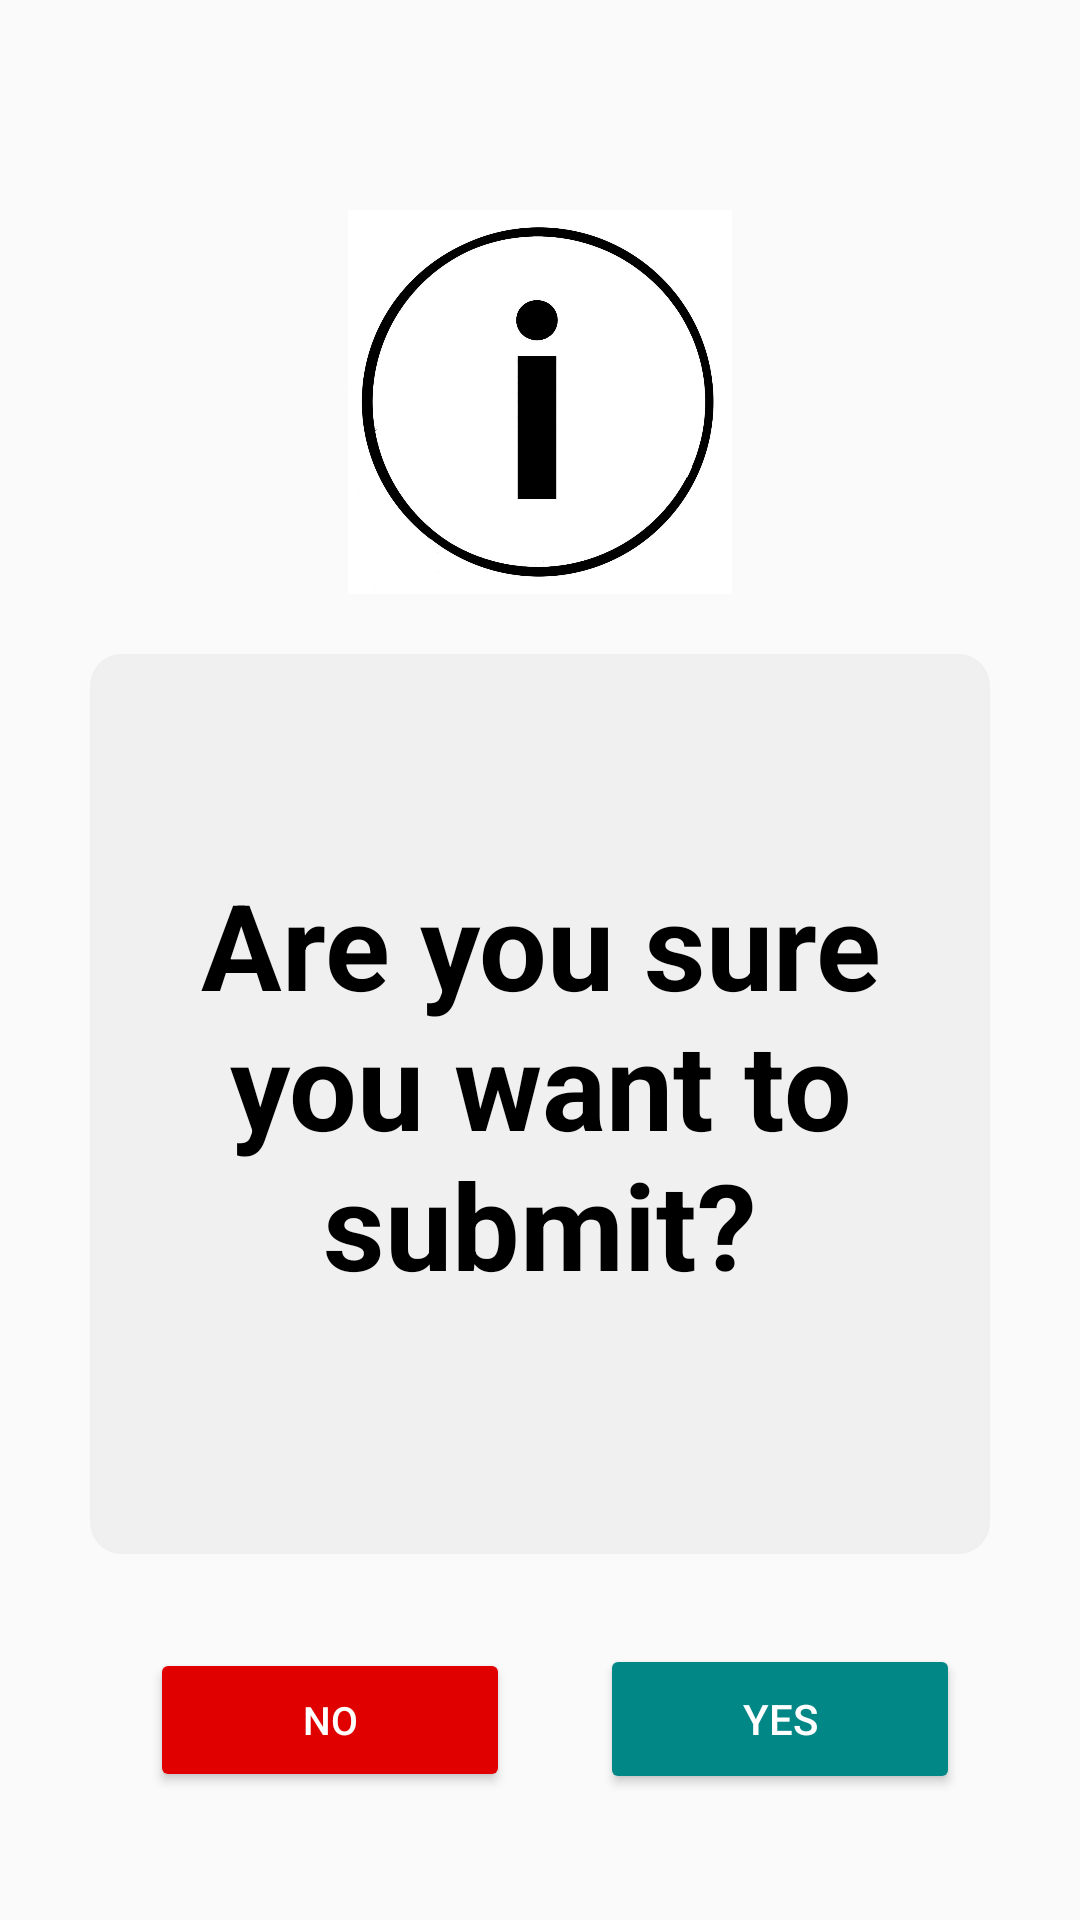

Layout XML and referenced resources for this Android screen:
<!-- AndroidManifest.xml: application theme AppTheme -->
<!-- res/layout/confirmation_activity.xml -->
<?xml version="1.0" encoding="utf-8"?>
<RelativeLayout xmlns:android="http://schemas.android.com/apk/res/android"
    xmlns:app="http://schemas.android.com/apk/res-auto"
    xmlns:tools="http://schemas.android.com/tools"
    android:layout_width="match_parent"
    tools:context=".MainActivity"
    android:layout_height="match_parent">

    <ImageView
        android:id="@+id/info"
        android:layout_width="147dp"
        android:layout_height="128dp"
        android:layout_centerHorizontal="true"
        android:layout_marginTop="70dp"
        android:src="@drawable/info" />

    <LinearLayout
        android:id="@+id/infoText"
        android:layout_width="300dp"
        android:layout_height="300dp"
        android:layout_below="@+id/info"
        android:layout_centerHorizontal="true"
        android:layout_marginTop="20dp"
        android:backgroundTint="@color/option_back"
        android:background="@drawable/radio_button_pad">

        <TextView
            android:layout_width="match_parent"
            android:layout_height="match_parent"
            android:layout_centerHorizontal="true"
            android:layout_marginTop="50dp"
            android:layout_marginBottom="50dp"
            android:textAlignment="center"
            android:text="Are you sure you want to submit?"
            android:textSize="40sp"
            android:textColor="@color/black"
            android:textStyle="bold"/>
    </LinearLayout>
    <LinearLayout
        android:id="@+id/actionbtn"
        android:layout_width="wrap_content"
        android:layout_height="50dp"
        android:layout_below="@+id/infoText"
        android:layout_marginTop="30dp"
        android:layout_marginBottom="30dp"
        android:layout_marginStart="30dp"
        android:layout_centerHorizontal="true"
        android:orientation="horizontal">

        <Button
            android:id="@+id/no"
            android:layout_width="120sp"
            android:layout_height="wrap_content"
            android:layout_marginStart="10dp"
            android:backgroundTint="@color/red"
            android:onClick="goBack"
            android:text="no"
            android:textColor="@color/nwhite"
            android:textSize="13sp"
            app:cornerRadius="8dp" />

        <Button
            android:id="@+id/yes"
            android:layout_width="120sp"
            android:layout_height="match_parent"
            android:layout_marginStart="30sp"
            android:backgroundTint="@color/teal_700"
            android:onClick="openScore"
            android:text="yes"
            android:textColor="@color/nwhite"
            app:cornerRadius="8dp"
            tools:ignore="OnClick" />
    </LinearLayout>
</RelativeLayout>
<!-- resources referenced by this layout -->
<resources>
  <color name="black">#FF000000</color>
  <color name="nwhite">#FFFFFF</color>
  <color name="option_back">#EFEFEFEF</color>
  <color name="red">#E10000</color>
  <color name="teal_700">#FF018786</color>
  <!-- drawable info: jpg bitmap (drawable, 45717 bytes) -->
  <!-- drawable radio_button_pad (drawable) -->
  <?xml version="1.0" encoding="utf-8"?>
  <shape xmlns:android="http://schemas.android.com/apk/res/android">
      <solid android:color="@android:color/white" />
      <padding
          android:left="10dp"
          android:top="20dp"
          android:right="10dp" />
      <corners android:radius="10dp" />
      <stroke
          android:width="1dp"
          android:color="@android:color/black" />
  </shape>
  <style name="AppTheme" parent="Theme.AppCompat.Light.NoActionBar">
          <item name="colorPrimary">@color/white</item>
          <item name="colorPrimaryDark">@color/black</item>
          <item name="colorAccent">@color/green</item>
      </style>
  <color name="white">#D6E3E7E0</color>
  <color name="green">#06976B</color>
</resources>
